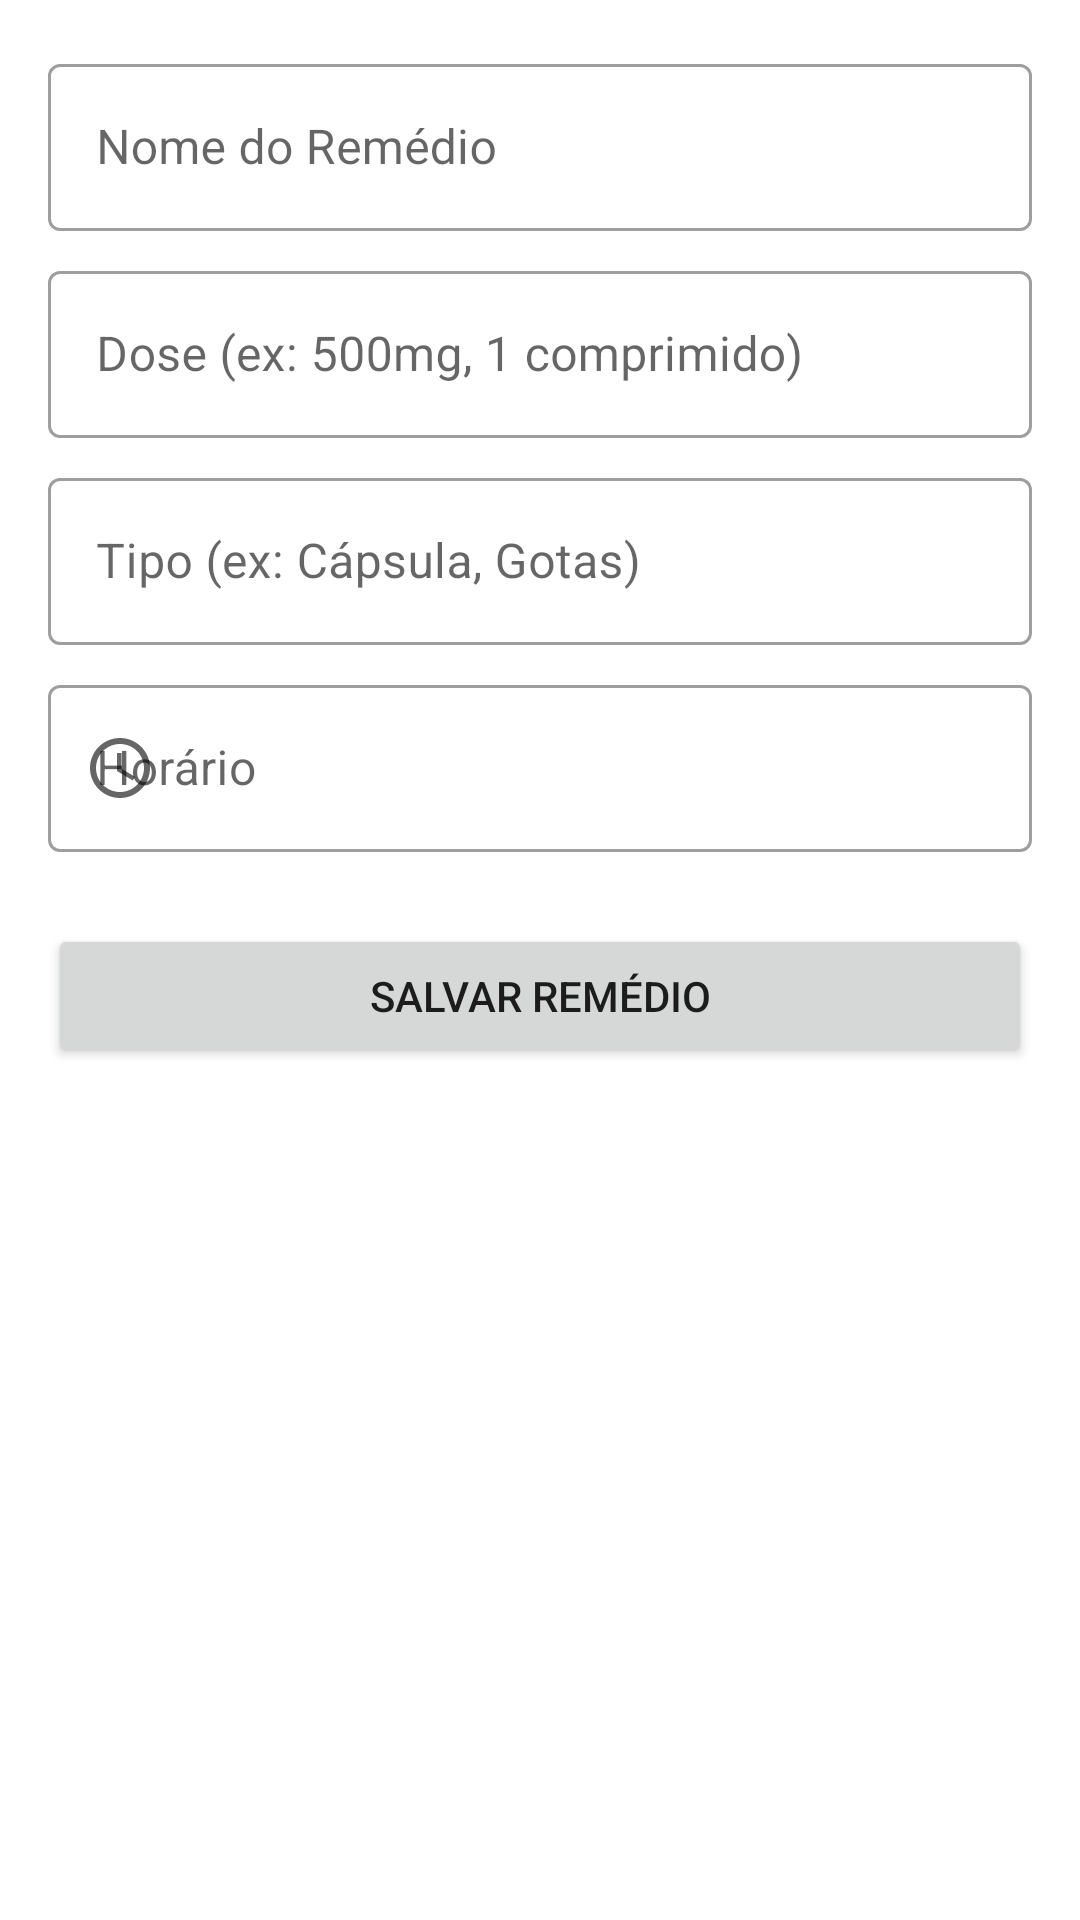

Write the Android layout XML for this screen, with the resource values it uses.
<!-- AndroidManifest.xml: application theme Theme.example -->
<!-- res/layout/activity_add_remedio.xml -->
<?xml version="1.0" encoding="utf-8"?>
<LinearLayout xmlns:android="http://schemas.android.com/apk/res/android"
    xmlns:app="http://schemas.android.com/apk/res-auto"
    android:layout_width="match_parent"
    android:layout_height="match_parent"
    android:orientation="vertical"
    android:padding="16dp">

    <com.google.android.material.textfield.TextInputLayout
        style="@style/Widget.MaterialComponents.TextInputLayout.OutlinedBox"
        android:layout_width="match_parent"
        android:layout_height="wrap_content"
        android:hint="Nome do Remédio">

        <com.google.android.material.textfield.TextInputEditText
            android:id="@+id/edit_text_remedio_nome"
            android:layout_width="match_parent"
            android:layout_height="wrap_content" />
    </com.google.android.material.textfield.TextInputLayout>

    <com.google.android.material.textfield.TextInputLayout
        style="@style/Widget.MaterialComponents.TextInputLayout.OutlinedBox"
        android:layout_width="match_parent"
        android:layout_height="wrap_content"
        android:layout_marginTop="8dp"
        android:hint="Dose (ex: 500mg, 1 comprimido)">

        <com.google.android.material.textfield.TextInputEditText
            android:id="@+id/edit_text_remedio_dose"
            android:layout_width="match_parent"
            android:layout_height="wrap_content" />
    </com.google.android.material.textfield.TextInputLayout>

    <com.google.android.material.textfield.TextInputLayout
        style="@style/Widget.MaterialComponents.TextInputLayout.OutlinedBox"
        android:layout_width="match_parent"
        android:layout_height="wrap_content"
        android:layout_marginTop="8dp"
        android:hint="Tipo (ex: Cápsula, Gotas)">

        <com.google.android.material.textfield.TextInputEditText
            android:id="@+id/edit_text_remedio_tipo"
            android:layout_width="match_parent"
            android:layout_height="wrap_content" />
    </com.google.android.material.textfield.TextInputLayout>

    <com.google.android.material.textfield.TextInputLayout
        style="@style/Widget.MaterialComponents.TextInputLayout.OutlinedBox"
        android:layout_width="match_parent"
        android:layout_height="wrap_content"
        android:layout_marginTop="8dp"
        app:startIconDrawable="@drawable/ic_time"
        android:hint="Horário">

        <com.google.android.material.textfield.TextInputEditText
            android:id="@+id/edit_text_remedio_horario"
            android:layout_width="match_parent"
            android:layout_height="wrap_content"
            android:focusable="false"
            android:clickable="true"/>
    </com.google.android.material.textfield.TextInputLayout>

    <Button
        android:id="@+id/button_salvar"
        android:layout_width="match_parent"
        android:layout_height="wrap_content"
        android:layout_marginTop="24dp"
        android:padding="12dp"
        android:text="Salvar Remédio" />

</LinearLayout>
<!-- resources referenced by this layout -->
<resources>
  <!-- drawable ic_time (drawable) -->
  <vector xmlns:android="http://schemas.android.com/apk/res/android"
      android:width="24dp"
      android:height="24dp"
      android:viewportWidth="24.0"
      android:viewportHeight="24.0"
      android:tint="?attr/colorOnSurface">
      <path
          android:fillColor="@android:color/white"
          android:pathData="M11.99,2C6.47,2 2,6.48 2,12s4.47,10 9.99,10C17.52,22 22,17.52 22,12S17.52,2 11.99,2zM12,20c-4.42,0 -8,-3.58 -8,-8s3.58,-8 8,-8 8,3.58 8,8 -3.58,8 -8,8z"/>
      <path
          android:fillColor="@android:color/white"
          android:pathData="M12.5,7H11v6l5.25,3.15 0.75,-1.23 -4.5,-2.67z"/>
  </vector>
  <style name="Theme.example" parent="Base.Theme.example" />
  <style name="Base.Theme.example" parent="Theme.MaterialComponents.DayNight.NoActionBar">
          <item name="colorPrimary">@color/primaryBlue</item>
          <item name="colorPrimaryVariant">@color/primaryBlueDark</item>
          <item name="colorOnPrimary">@color/white</item>
  
          <item name="colorSecondary">@color/secondaryGreen</item>
          <item name="colorSecondaryVariant">@color/secondaryGreenDark</item>
          <item name="colorOnSecondary">@color/white</item>
  
          <item name="android:statusBarColor" tools:targetApi="l">@color/primaryBlueDark</item>
      </style>
  <color name="primaryBlue">#2196F3</color>
  <color name="primaryBlueDark">#1976D2</color>
  <color name="white">#FFFFFFFF</color>
  <color name="secondaryGreen">#4CAF50</color>
  <color name="secondaryGreenDark">#388E3C</color>
</resources>
